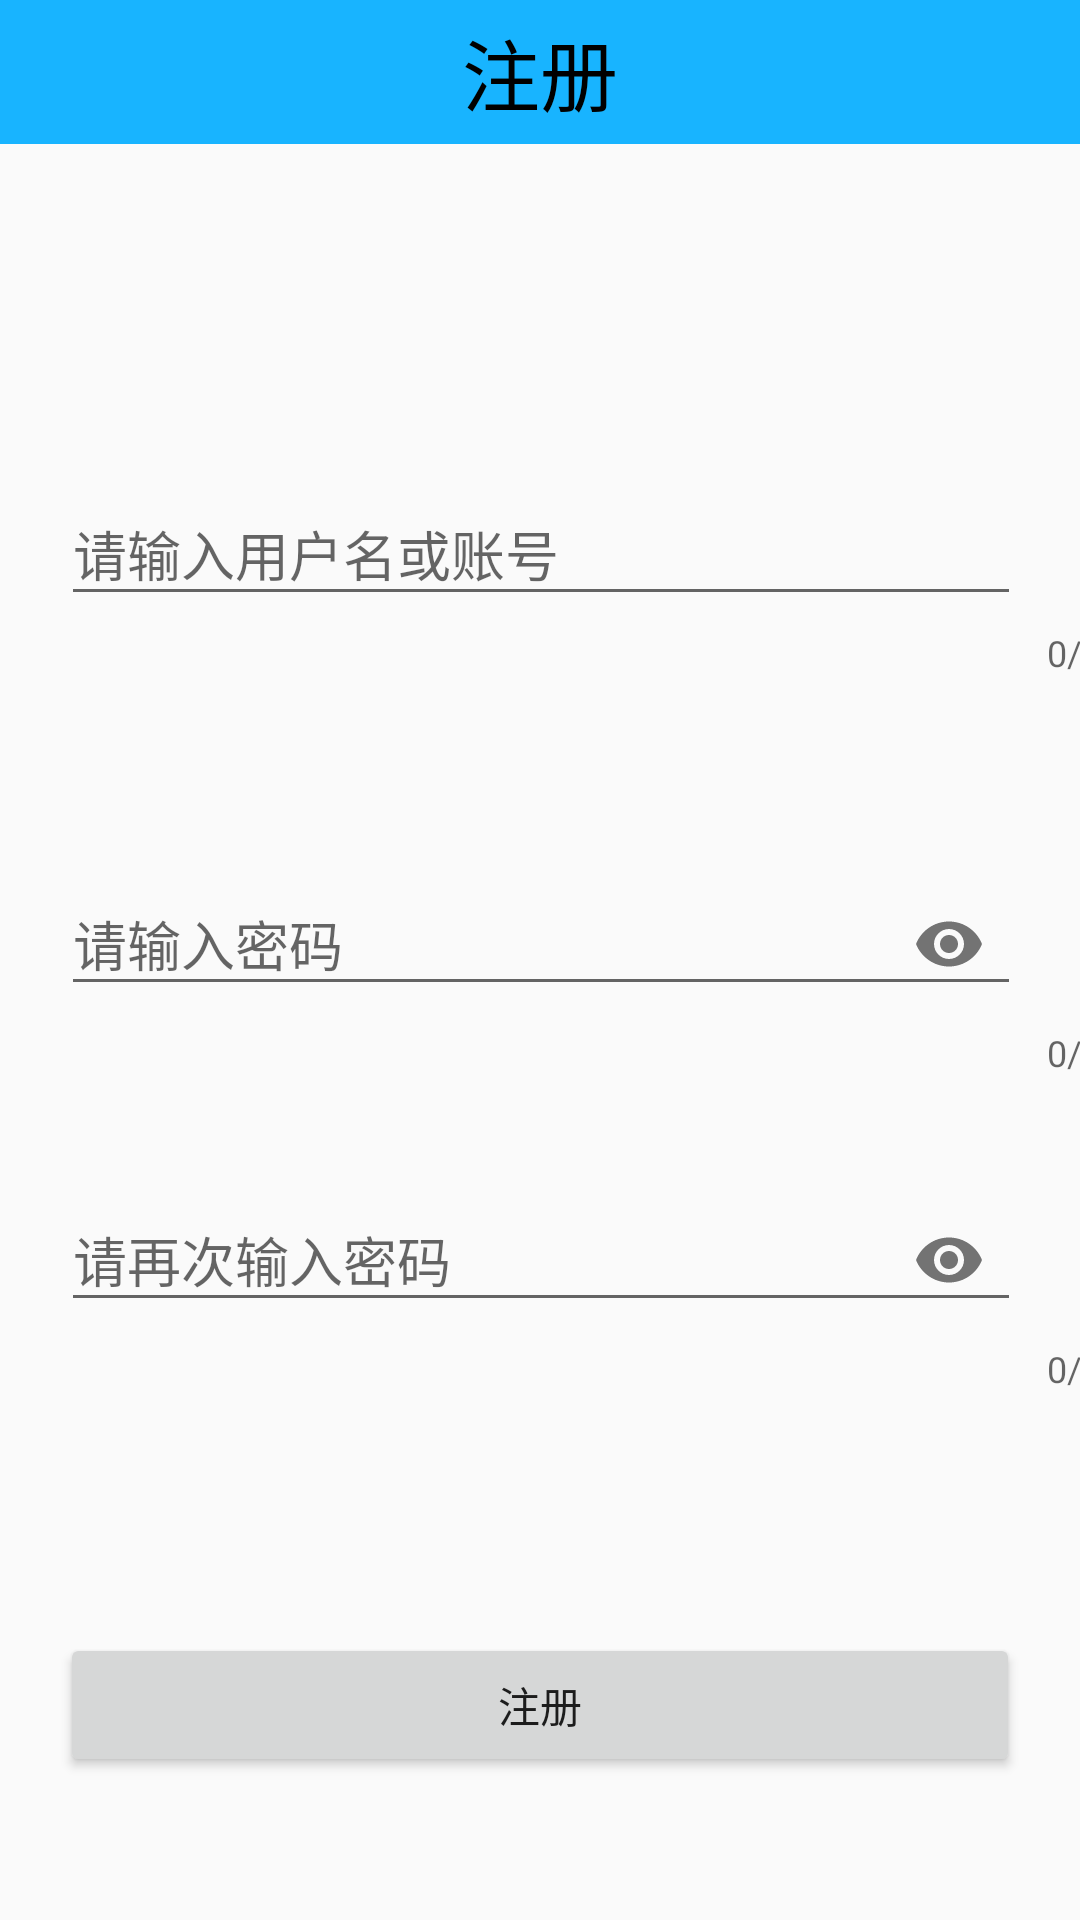

Reconstruct the res/layout file that produces this screen, plus the resources it refers to.
<!-- AndroidManifest.xml: application theme AppTheme -->
<!-- res/layout/activity_register.xml -->
<?xml version="1.0" encoding="utf-8"?>
<android.support.constraint.ConstraintLayout xmlns:android="http://schemas.android.com/apk/res/android"
    xmlns:app="http://schemas.android.com/apk/res-auto"
    xmlns:tools="http://schemas.android.com/tools"
    android:layout_width="match_parent"
    android:layout_height="match_parent"
    tools:context=".Register">
    <TextView
        android:id="@+id/textView3"
        android:layout_width="0dp"
        android:layout_height="48dp"
        android:text="@string/register"
        android:textSize="26sp"
        android:textColor="#000000"
        android:gravity="center"
        android:background="@color/colorTitle"
        app:layout_constraintEnd_toEndOf="parent"
        app:layout_constraintStart_toStartOf="parent"
        app:layout_constraintTop_toTopOf="parent" />

    <android.support.design.widget.TextInputLayout
        android:id="@+id/textInputLayout"
        android:layout_width="395dp"
        android:layout_height="wrap_content"
        android:layout_marginStart="8dp"
        android:layout_marginTop="105dp"
        android:layout_marginEnd="8dp"
        android:layout_marginBottom="27dp"
        android:hint="请输入用户名或账号"
        app:counterEnabled="true"
        app:counterMaxLength="11"
        app:errorEnabled="true"
        app:layout_constraintBottom_toTopOf="@+id/textInputLayout2"
        app:layout_constraintEnd_toEndOf="parent"
        app:layout_constraintStart_toStartOf="parent"
        app:layout_constraintTop_toBottomOf="@+id/textView3">

        <android.support.design.widget.TextInputEditText
            android:id="@+id/et_user_name"
            android:layout_width="320dp"
            android:layout_height="wrap_content"
            android:layout_gravity="center"
            android:inputType="phone"
            android:maxLength="11"/>
    </android.support.design.widget.TextInputLayout>

    <android.support.design.widget.TextInputLayout
        android:id="@+id/textInputLayout2"
        android:layout_width="395dp"
        android:layout_height="wrap_content"
        android:layout_marginStart="8dp"
        android:layout_marginTop="27dp"
        android:layout_marginEnd="8dp"
        android:layout_marginBottom="39dp"
        android:hint="请输入密码"
        app:counterEnabled="true"
        app:counterMaxLength="11"
        app:errorEnabled="true"
        app:layout_constraintBottom_toTopOf="@+id/textInputLayout3"
        app:layout_constraintEnd_toEndOf="parent"
        app:layout_constraintStart_toStartOf="parent"
        app:layout_constraintTop_toBottomOf="@+id/textInputLayout"
        app:passwordToggleEnabled="true">

        <android.support.design.widget.TextInputEditText
            android:id="@+id/one_user_password"
            android:layout_width="320dp"
            android:layout_height="wrap_content"
            android:layout_gravity="center"
            android:inputType="textPassword"
            android:maxLength="11"/>
    </android.support.design.widget.TextInputLayout>

    <android.support.design.widget.TextInputLayout
        android:id="@+id/textInputLayout3"
        android:layout_width="395dp"
        android:layout_height="wrap_content"
        android:layout_marginStart="8dp"
        android:layout_marginTop="26dp"
        android:layout_marginEnd="8dp"
        android:hint="请再次输入密码"
        app:counterEnabled="true"
        app:counterMaxLength="11"
        app:errorEnabled="true"
        app:layout_constraintEnd_toEndOf="parent"
        app:layout_constraintStart_toStartOf="parent"
        app:layout_constraintTop_toBottomOf="@+id/textInputLayout2"
        app:passwordToggleEnabled="true">

        <android.support.design.widget.TextInputEditText
            android:id="@+id/two_user_password"
            android:layout_width="320dp"
            android:layout_height="wrap_content"
            android:layout_gravity="center"
            android:inputType="textPassword"
            android:maxLength="11"/>
    </android.support.design.widget.TextInputLayout>



    <Button
        android:id="@+id/button2"
        android:layout_width="320dp"
        android:layout_height="wrap_content"
        android:layout_marginTop="80dp"
        android:text="@string/register"
        app:layout_constraintEnd_toEndOf="parent"
        app:layout_constraintStart_toStartOf="parent"
        app:layout_constraintTop_toBottomOf="@+id/textInputLayout3" />
</android.support.constraint.ConstraintLayout>
<!-- resources referenced by this layout -->
<resources>
  <color name="colorTitle">#18B4FF</color>
  <string name="register">注册</string>
  <style name="AppTheme" parent="Theme.AppCompat.Light.NoActionBar">
          
          <item name="colorPrimary">@color/colorPrimary</item>
          <item name="colorPrimaryDark">@color/colorPrimaryDark</item>
          <item name="colorAccent">@color/colorAccent</item>
      </style>
  <color name="colorPrimary">#008577</color>
  <color name="colorPrimaryDark">#00574B</color>
  <color name="colorAccent">#D81B60</color>
</resources>
